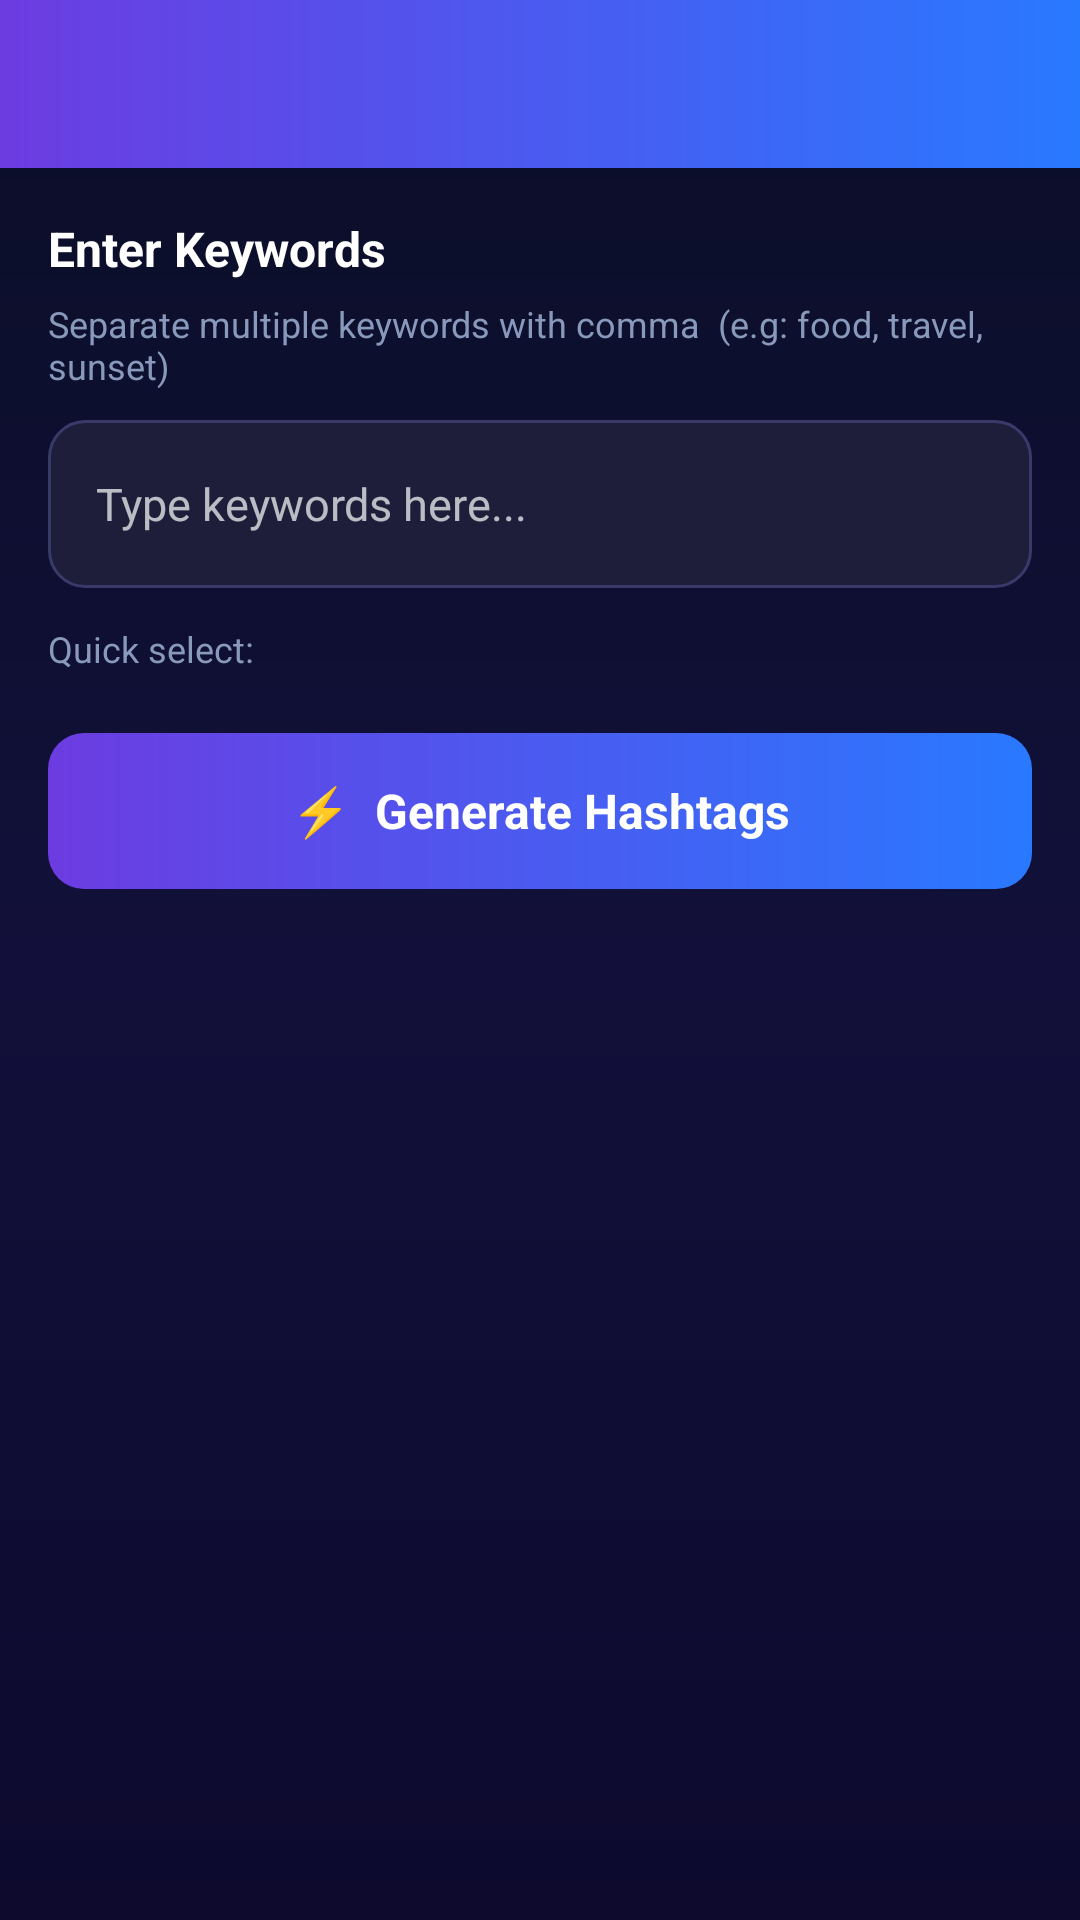

Here is an Android app screen rendered from its layout file. Give the layout XML and the strings, colors and styles it references.
<!-- AndroidManifest.xml: application theme Theme.HashKit -->
<!-- res/layout/activity_keyword_hashtag.xml -->
<?xml version="1.0" encoding="utf-8"?>
<ScrollView xmlns:android="http://schemas.android.com/apk/res/android"
    android:layout_width="match_parent" android:layout_height="match_parent"
    android:background="@drawable/bg_home">

    <LinearLayout android:layout_width="match_parent" android:layout_height="wrap_content"
        android:orientation="vertical">

        <androidx.appcompat.widget.Toolbar
            android:id="@+id/toolbar" android:layout_width="match_parent"
            android:layout_height="?attr/actionBarSize"
            android:background="@drawable/bg_toolbar_dark" />

        <LinearLayout android:layout_width="match_parent" android:layout_height="wrap_content"
            android:orientation="vertical" android:padding="16dp">

            <TextView android:layout_width="wrap_content" android:layout_height="wrap_content"
                android:text="Enter Keywords" android:textColor="#FFFFFF"
                android:textSize="16sp" android:textStyle="bold" android:layout_marginBottom="6dp" />

            <TextView android:layout_width="wrap_content" android:layout_height="wrap_content"
                android:text="Separate multiple keywords with comma  (e.g: food, travel, sunset)"
                android:textColor="#8899BB" android:textSize="12sp" android:layout_marginBottom="10dp" />

            <EditText android:id="@+id/et_keywords"
                android:layout_width="match_parent" android:layout_height="56dp"
                android:background="@drawable/bg_input_dark"
                android:paddingHorizontal="16dp"
                android:hint="Type keywords here..."
                android:textColor="#EEEEFF" android:textSize="15sp"
                android:inputType="text" android:imeOptions="actionDone" />

            
            <TextView android:layout_width="wrap_content" android:layout_height="wrap_content"
                android:text="Quick select:" android:textColor="#8899BB"
                android:textSize="12sp" android:layout_marginTop="12dp" android:layout_marginBottom="6dp" />

            <HorizontalScrollView android:layout_width="match_parent" android:layout_height="wrap_content"
                android:scrollbars="none">
                <LinearLayout android:layout_width="wrap_content" android:layout_height="wrap_content"
                    android:orientation="horizontal" android:id="@+id/chip_row" />
            </HorizontalScrollView>

            <TextView android:id="@+id/btn_generate"
                android:layout_width="match_parent" android:layout_height="52dp"
                android:layout_marginTop="14dp"
                android:gravity="center" android:text="⚡  Generate Hashtags"
                android:textColor="#FFFFFF" android:textSize="16sp" android:textStyle="bold"
                android:background="@drawable/bg_btn_generate"
                android:clickable="true" android:focusable="true" />

        </LinearLayout>

        
        <LinearLayout android:id="@+id/layout_results"
            android:layout_width="match_parent" android:layout_height="wrap_content"
            android:orientation="vertical"
            android:layout_marginHorizontal="16dp" android:layout_marginBottom="20dp"
            android:visibility="gone">

            
            <LinearLayout android:layout_width="match_parent" android:layout_height="wrap_content"
                android:background="@drawable/bg_tip_box" android:padding="12dp"
                android:orientation="horizontal" android:gravity="center_vertical"
                android:layout_marginBottom="14dp">
                <TextView android:layout_width="wrap_content" android:layout_height="wrap_content"
                    android:text="💡" android:textSize="18sp" android:layout_marginEnd="8dp" />
                <TextView android:layout_width="0dp" android:layout_height="wrap_content" android:layout_weight="1"
                    android:text="Instagram Tip: Use only Top 5 hashtags in your caption. Paste all 30 in your FIRST COMMENT for maximum reach!"
                    android:textColor="#FFCCFF" android:textSize="12sp" android:lineSpacingExtra="3dp" />
            </LinearLayout>

            
            <LinearLayout android:layout_width="match_parent" android:layout_height="wrap_content"
                android:orientation="horizontal" android:gravity="center_vertical" android:layout_marginBottom="6dp">
                <TextView android:layout_width="0dp" android:layout_height="wrap_content" android:layout_weight="1"
                    android:text="⭐ Top 5 Trending (Use in Caption)"
                    android:textColor="#FFD700" android:textSize="13sp" android:textStyle="bold" />
                <TextView android:id="@+id/btn_copy_top5"
                    android:layout_width="wrap_content" android:layout_height="32dp"
                    android:gravity="center" android:text="Copy" android:paddingHorizontal="14dp"
                    android:textColor="#FFFFFF" android:textSize="12sp" android:textStyle="bold"
                    android:background="@drawable/bg_btn_copy" android:clickable="true" android:focusable="true" />
            </LinearLayout>

            <TextView android:id="@+id/tv_top5"
                android:layout_width="match_parent" android:layout_height="wrap_content"
                android:background="@drawable/bg_tip_box" android:padding="14dp"
                android:textColor="#FFFACD" android:textSize="14sp" android:lineSpacingExtra="5dp"
                android:layout_marginBottom="14dp" />

            
            <LinearLayout android:layout_width="match_parent" android:layout_height="wrap_content"
                android:orientation="horizontal" android:gravity="center_vertical" android:layout_marginBottom="6dp">
                <TextView android:layout_width="0dp" android:layout_height="wrap_content" android:layout_weight="1"
                    android:text="📋 All 30 Hashtags (Paste in First Comment)"
                    android:textColor="#AABBFF" android:textSize="13sp" android:textStyle="bold" />
                <TextView android:id="@+id/btn_copy_all"
                    android:layout_width="wrap_content" android:layout_height="32dp"
                    android:gravity="center" android:text="Copy All" android:paddingHorizontal="14dp"
                    android:textColor="#FFFFFF" android:textSize="12sp" android:textStyle="bold"
                    android:background="@drawable/bg_btn_copy" android:clickable="true" android:focusable="true" />
            </LinearLayout>

            <TextView android:id="@+id/tv_all_tags"
                android:layout_width="match_parent" android:layout_height="wrap_content"
                android:background="@drawable/bg_result_box" android:padding="14dp"
                android:textColor="#BBCCFF" android:textSize="13sp" android:lineSpacingExtra="5dp" />

        </LinearLayout>

    </LinearLayout>
</ScrollView>
<!-- resources referenced by this layout -->
<resources>
  <!-- drawable bg_btn_copy (drawable) -->
  <?xml version="1.0" encoding="utf-8"?>
  <shape xmlns:android="http://schemas.android.com/apk/res/android" android:shape="rectangle">
      <gradient android:angle="0" android:startColor="#FF4081" android:endColor="#E91E8C" android:type="linear" />
      <corners android:radius="12dp" />
  </shape>
  <!-- drawable bg_btn_generate (drawable) -->
  <?xml version="1.0" encoding="utf-8"?>
  <shape xmlns:android="http://schemas.android.com/apk/res/android" android:shape="rectangle">
      <gradient android:angle="0" android:startColor="#6C3CE1" android:endColor="#2979FF" android:type="linear" />
      <corners android:radius="12dp" />
  </shape>
  <!-- drawable bg_home (drawable) -->
  <?xml version="1.0" encoding="utf-8"?>
  <shape xmlns:android="http://schemas.android.com/apk/res/android">
      <gradient
          android:angle="160"
          android:startColor="#0A0E27"
          android:centerColor="#12103A"
          android:endColor="#0D0A2E"
          android:type="linear" />
  </shape>
  <!-- drawable bg_input_dark (drawable) -->
  <?xml version="1.0" encoding="utf-8"?>
  <shape xmlns:android="http://schemas.android.com/apk/res/android" android:shape="rectangle">
      <solid android:color="#1E1E3A" />
      <corners android:radius="12dp" />
      <stroke android:width="1dp" android:color="#3A3A6A" />
  </shape>
  <!-- drawable bg_result_box (drawable) -->
  <?xml version="1.0" encoding="utf-8"?>
  <shape xmlns:android="http://schemas.android.com/apk/res/android" android:shape="rectangle">
      <solid android:color="#12153A" />
      <corners android:radius="14dp" />
      <stroke android:width="1dp" android:color="#2A2A5A" />
  </shape>
  <!-- drawable bg_tip_box (drawable) -->
  <?xml version="1.0" encoding="utf-8"?>
  <shape xmlns:android="http://schemas.android.com/apk/res/android" android:shape="rectangle">
      <solid android:color="#1A0E2A" />
      <corners android:radius="12dp" />
      <stroke android:width="1dp" android:color="#FF4081" />
  </shape>
  <!-- drawable bg_toolbar_dark (drawable) -->
  <?xml version="1.0" encoding="utf-8"?>
  <shape xmlns:android="http://schemas.android.com/apk/res/android">
      <gradient android:angle="0" android:startColor="#6C3CE1" android:endColor="#2979FF" android:type="linear" />
  </shape>
  <style name="Theme.HashKit" parent="Theme.MaterialComponents.NoActionBar">
          <item name="colorPrimary">#6C3CE1</item>
          <item name="colorPrimaryDark">#0A0E27</item>
          <item name="colorAccent">#FF4081</item>
          <item name="android:windowBackground">@color/home_bg</item>
          <item name="android:statusBarColor">@color/home_bg</item>
      </style>
  <color name="home_bg">#0A0E27</color>
</resources>
